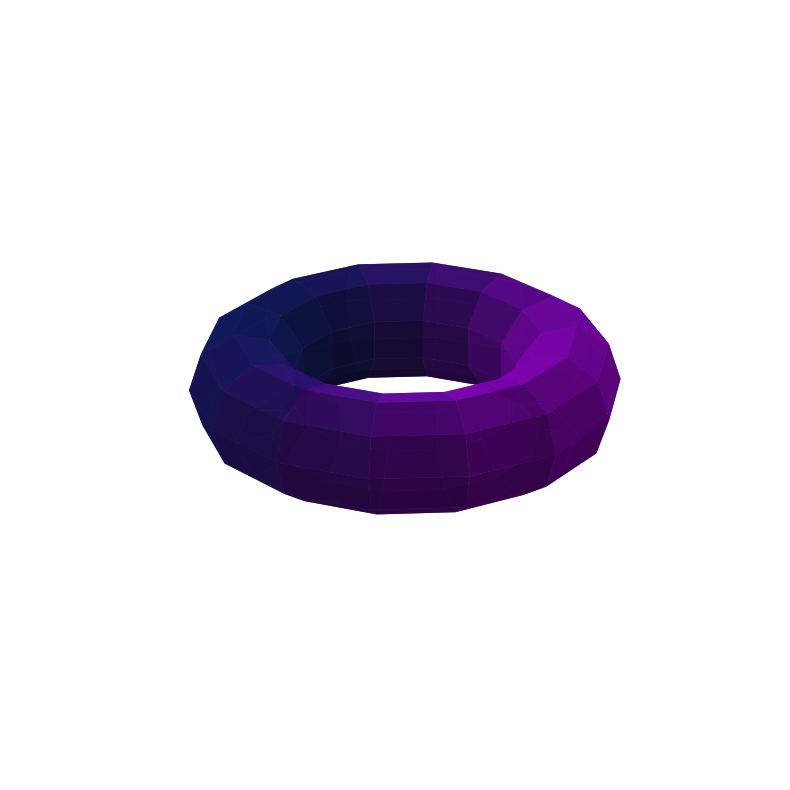

Recreate this plot in Python.
"""
\********************************************************************************
* Copyright (c) 2025 the Qrisp authors
*
* This program and the accompanying materials are made available under the
* terms of the Eclipse Public License 2.0 which is available at
* http://www.eclipse.org/legal/epl-2.0.
*
* This Source Code may also be made available under the following Secondary
* Licenses when the conditions for such availability set forth in the Eclipse
* Public License, v. 2.0 are satisfied: GNU General Public License, version 2
* with the GNU Classpath Exception which is
* available at https://www.gnu.org/software/classpath/license.html.
*
* SPDX-License-Identifier: EPL-2.0 OR GPL-2.0 WITH Classpath-exception-2.0
********************************************************************************/
"""

import numpy as np
import matplotlib.pyplot as plt
from mpl_toolkits.mplot3d import Axes3D
import matplotlib.colors as mcolors

# Function to generate the torus
def generate_torus(R=6, r=2, n_major=15, n_minor=10, flatten_z=1.5):
    u = np.linspace(0, 2 * np.pi, n_major)
    v = np.linspace(0, 2 * np.pi, n_minor)
    u, v = np.meshgrid(u, v)

    x = (R + r * np.cos(v)) * np.cos(u)
    y = (R + r * np.cos(v)) * np.sin(u)
    z = flatten_z * r * np.sin(v)

    return x, y, z, u, v

# Equal axis squale
def set_axes_equal(ax):
    x_limits = ax.get_xlim3d()
    y_limits = ax.get_ylim3d()
    z_limits = ax.get_zlim3d()

    x_range = abs(x_limits[1] - x_limits[0])
    x_middle = np.mean(x_limits)
    y_range = abs(y_limits[1] - y_limits[0])
    y_middle = np.mean(y_limits)
    z_range = abs(z_limits[1] - z_limits[0])
    z_middle = np.mean(z_limits)

    plot_radius = 0.5 * max([x_range, y_range, z_range])
    ax.set_xlim3d([x_middle - plot_radius, x_middle + plot_radius])
    ax.set_ylim3d([y_middle - plot_radius, y_middle + plot_radius])
    ax.set_zlim3d([z_middle - plot_radius, z_middle + plot_radius])

# Custom colormap: blue to violet
colors = ["#101e6d", "#9a00d3"]
cmap = mcolors.LinearSegmentedColormap.from_list("custom_bv", colors)

# Plot setup
fig = plt.figure(figsize=(10, 8))
ax = fig.add_subplot(111, projection='3d')
ax.set_axis_off()

# Generate torus geometry
x, y, z, u, v = generate_torus()

# Color data based on angular position
color_data = (np.sin(u) + 1) / 2

# Plot torus surface
ax.plot_surface(x, y, z, facecolors=cmap(color_data),
                rstride=1, cstride=1,
                linewidth=0, antialiased=True, alpha=0.9)

# Grid lines 
#for i in range(x.shape[0]):
 #   ax.plot(x[i, :], y[i, :], z[i, :], color='black', lw=2)
#for j in range(x.shape[1]):
#    ax.plot(x[:, j], y[:, j], z[:, j], color='black', lw=2)

# Black dotes
#ax.scatter(x, y, z, color='black', s=35)

# Angle view and equal scaling
ax.view_init(elev=25, azim=35)
set_axes_equal(ax)

plt.tight_layout()
plt.show()

#plt.savefig("torus.pdf", bbox_inches = "tight")
#plt.savefig("torus.svg", format = "svg", dpi = 80, bbox_inches = "tight")

